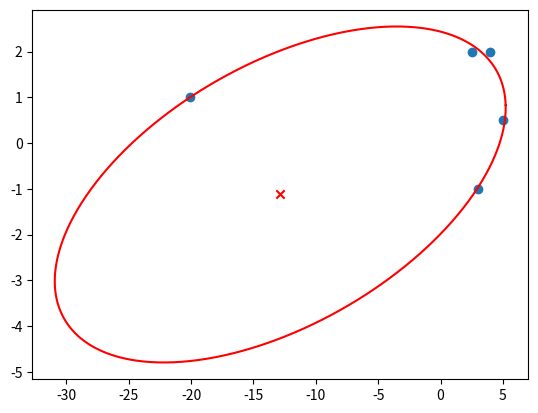

Here is the Python script that generated this plot:

import numpy as np
import numpy.linalg as la
import math

# Ellipse: Ax^2+Bxy+Cy^2+Dx+Ey+F=0

def fitEllipse(x,y):
    x = x[:,np.newaxis]
    y = y[:,np.newaxis]

    # design matrix
    D = np.hstack((x*x, x*y, y*y, x, y, np.ones_like(x)))
    print(D)
    # scatter matrix
    S = np.dot(D.T,D)

    # constraint matrix
    C = np.zeros([6,6])
    C[0,2] = C[2,0] = 2; C[1,1] = -1

    # solve eigensystem
    E, V =  la.eig(np.dot(la.inv(S), C))

    # find positive eigenvalue
    n = np.argmax(E)
    #n = np.argmax(np.abs(E))

    # corresponding eigenvector
    a = V[:,n]
    return a

def improved_fitEllipse(x,y):
    c1 = np.mean(x)
    c2 = np.mean(y)

    # quadratic part of the design matrix
    D1 = np.stack((
        np.power(x - c1, 2),
        (x - c1)*(y - c2),
        np.power(y - c2, 2)
        ), axis=-1)

    # linear part of the design matrix
    D2 = np.stack((
        x-c1,
        y-c2,
        np.ones_like(x)
        ), axis=-1)

    # quadratic part of the scatter matrix
    S1 = np.dot(D1.T, D1)
    # combined part of the scatter matrix
    S2 = np.dot(D1.T, D2)
    # linear part of the scatter matrix
    S3 = np.dot(D2.T, D2)

    # for getting A1 from A0
    T = np.dot(-la.inv(S3), S2.T)

    # reduced scatter matrix
    M = S1 + np.dot(S2,T)

    M = np.stack((
        M[2]/2,
        -M[1],
        M[0]/2
        ))

    # solve eigensystem
    E, V =  la.eig(M)

    print(V)

    # evaluate a'Ca
    cond = 4*V[0] * V[2] - np.power(V[1],2)
    A0 = V[:, np.argmax(cond)]

    A = np.concatenate((
        A0,
        np.dot(T, A0)
        ))

    A3 = A[3] - 2*A[0]*c1 - A[1]*c2
    A4 = A[4] - 2*A[2]*c2 - A[1]*c1
    A5 = A[5] + A[0]*c1*c1 + A[2]*c2*c2 + A[1]*c1*c2 - A[3]*c1 - A[4]*c2;

    A[3] = A3
    A[4] = A4
    A[5] = A5

    A = A/la.norm(A)

    return A

def ellipse_center(a):
    A = a[0]
    B = np.divide(a[1], 2)
    C = a[2]
    D = np.divide(a[3], 2)
    F = np.divide(a[4], 2)

    num = np.power(B,2) - A*C
    x0 = np.divide((C*D-B*F), num)
    y0 = np.divide((A*F-B*D), num)
    return np.array([x0,y0])


def ellipse_axis_length(a):
    A = a[0]
    B = np.divide(a[1], 2)
    C = a[2]
    D = np.divide(a[3], 2)
    F = np.divide(a[4], 2)
    G = a[5]

    num = 2*( A*np.power(F,2) + C*np.power(D,2) + G*np.power(B,2) - 2*B*D*F - A*C*G)

    sd = np.sqrt( np.power(A-C,2) + 4*np.power(B,2) )

    den1 = (np.power(B,2) - A*C) * ( sd - (A+C) )
    den2 = (np.power(B,2) - A*C) * ( -sd - (A+C) )

    return np.array( [np.sqrt(num/den1), np.sqrt(num/den2)] )

def ellipse_angle_of_rotation(a):
    A = a[0]
    B = a[1]#np.divide(a[1], 2)
    C = a[2]

    if B==0:
        if A < C:
            print(1)
            return 0
        else:
            print(2)
            return np.pi/2
    else:
        if A < C:
            print(3)
            return 0.5 * np.arctan( B/(A-C) )
        else:
            print(4)
            return np.pi/2 + 0.5 * np.arctan( B/(A-C) )
    #0.5 * np.arctan( (A-C) / (2*B) )

x = np.array([-20.1 ,2.5, 3, 4,  5])
y = np.array([1  ,2  ,-1, 2, 0.5])
#x = np.array([2.5, 3, 4,  5])
#y = np.array([2  ,-1, 2, 0.5])

#a = fitEllipse(x,y)
a = improved_fitEllipse(x,y)
center = ellipse_center(a)

phi = ellipse_angle_of_rotation(a)
axes = ellipse_axis_length(a)

print("center = ",  center)
print("angle of rotation = ",  phi)
print("axes = ", axes)

# sample ellipse
t = np.arange(0, 2*np.pi, 0.01)
xx = axes[0]*np.cos(t)*np.cos(phi) - axes[1]*np.sin(t)*np.sin(phi) + center[0]
yy = axes[0]*np.cos(t)*np.sin(phi) + axes[1]*np.sin(t)*np.cos(phi) + center[1]


from matplotlib import pyplot as plt

plt.scatter(x,y)
plt.scatter(center[0], center[1], marker='x', color = 'red')

plt.plot(xx,yy, color = 'red')
plt.show()
